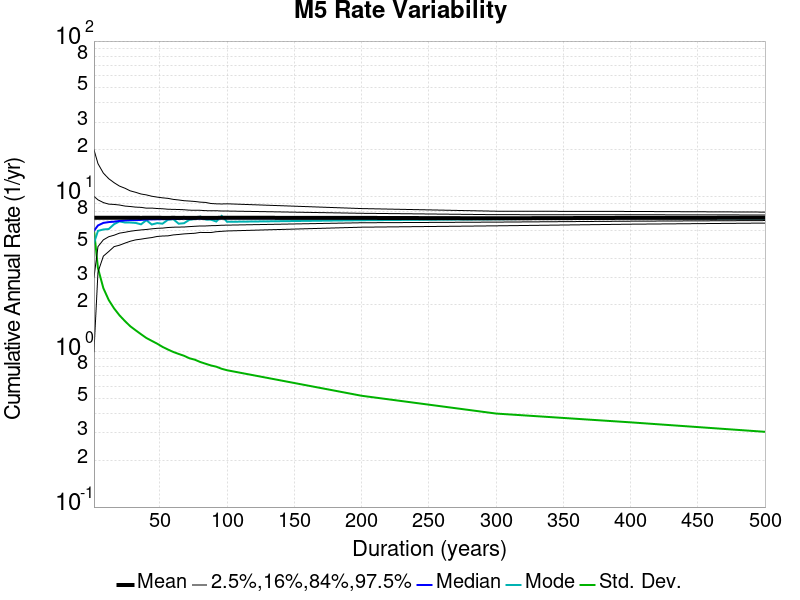

The data file committed next to this chart (first rows):
Duration (years), Mean, Median, Mode, Std. Dev., 2.5 %-ile, 16 %-ile, 84 %-ile, 97.5 %-ile
1.0, 7.285, 6.0, 5.0, 6.125, 1.0, 3.0, 10.0, 20.0
4.0, 7.285, 6.5, 6.0, 3.445, 3.25, 4.75, 9.5, 16.25
8.0, 7.284, 6.75, 6.125, 2.567, 4.125, 5.25, 9.125, 14.12
12.0, 7.284, 6.833, 6.167, 2.153, 4.417, 5.5, 8.917, 13.0
16.0, 7.284, 6.875, 6.625, 1.899, 4.75, 5.625, 8.875, 12.25
20.0, 7.285, 6.95, 6.9, 1.715, 4.85, 5.8, 8.8, 11.65
24.0, 7.283, 7.0, 6.792, 1.577, 5.0, 5.875, 8.667, 11.29
28.0, 7.281, 7.036, 6.786, 1.459, 5.143, 5.964, 8.607, 10.86
32.0, 7.283, 7.031, 6.75, 1.374, 5.25, 6.031, 8.531, 10.62
36.0, 7.279, 7.056, 6.611, 1.297, 5.306, 6.083, 8.5, 10.36
40.0, 7.283, 7.1, 7.025, 1.226, 5.375, 6.125, 8.4, 10.22
44.0, 7.284, 7.114, 6.591, 1.175, 5.432, 6.182, 8.409, 10.02
48.0, 7.283, 7.125, 6.729, 1.127, 5.521, 6.229, 8.354, 9.896
52.0, 7.279, 7.135, 6.673, 1.075, 5.558, 6.25, 8.327, 9.788
56.0, 7.275, 7.143, 7.071, 1.033, 5.571, 6.304, 8.268, 9.714
60.0, 7.283, 7.15, 7.133, 0.9967, 5.65, 6.333, 8.25, 9.567
64.0, 7.275, 7.156, 6.672, 0.9678, 5.688, 6.344, 8.234, 9.484
68.0, 7.281, 7.191, 6.721, 0.9417, 5.735, 6.353, 8.206, 9.382
72.0, 7.27, 7.167, 7.069, 0.9075, 5.764, 6.389, 8.153, 9.333
76.0, 7.277, 7.184, 7.145, 0.8887, 5.789, 6.421, 8.145, 9.276
80.0, 7.283, 7.2, 7.412, 0.8592, 5.862, 6.45, 8.137, 9.188
84.0, 7.271, 7.179, 7.095, 0.837, 5.857, 6.452, 8.095, 9.143
88.0, 7.272, 7.193, 7.08, 0.8158, 5.852, 6.477, 8.08, 9.0
92.0, 7.279, 7.196, 6.891, 0.801, 5.924, 6.489, 8.087, 8.957
96.0, 7.283, 7.229, 7.49, 0.7765, 5.958, 6.521, 8.052, 8.938
100.0, 7.285, 7.23, 6.86, 0.76, 5.99, 6.53, 8.05, 8.96
200.0, 7.271, 7.25, 7.025, 0.5207, 6.335, 6.765, 7.785, 8.35
300.0, 7.228, 7.22, 7.123, 0.4, 6.463, 6.83, 7.627, 8.03
400.0, 7.271, 7.253, 7.275, 0.3511, 6.622, 6.925, 7.617, 8.0
500.0, 7.285, 7.262, 7.198, 0.3051, 6.734, 6.99, 7.592, 7.924
